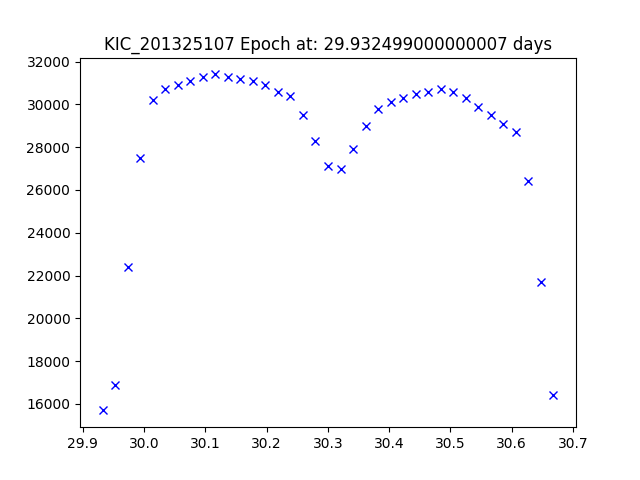

Source data for this figure (header and first rows):
JDtimes, observed fluxes, observed uncertainties
29.93, 15700, 6.73
29.95, 16900, 6.73
29.97, 22400, 6.73
29.99, 27500, 6.73
30.01, 30200, 6.73
30.03, 30700, 6.73
30.06, 30900, 6.73
30.08, 31100, 6.73
30.1, 31300, 6.73
30.12, 31400, 6.73
30.14, 31300, 6.73
30.16, 31200, 6.73
30.18, 31100, 6.73
30.2, 30900, 6.73
30.22, 30600, 6.73
30.24, 30400, 6.73
30.26, 29500, 6.73
30.28, 28300, 6.73
30.3, 27100, 6.73
30.32, 27000, 6.73
30.34, 27900, 6.73
30.36, 29000, 6.73
30.38, 29800, 6.73
30.4, 30100, 6.73
30.42, 30300, 6.73
30.44, 30500, 6.73
30.46, 30600, 6.73
30.48, 30700, 6.73
30.5, 30600, 6.73
30.53, 30300, 6.73
30.55, 29900, 6.73
30.57, 29500, 6.73
30.59, 29100, 6.73
30.61, 28700, 6.73
30.63, 26400, 6.73
30.65, 21700, 6.73
30.67, 16400, 6.72
